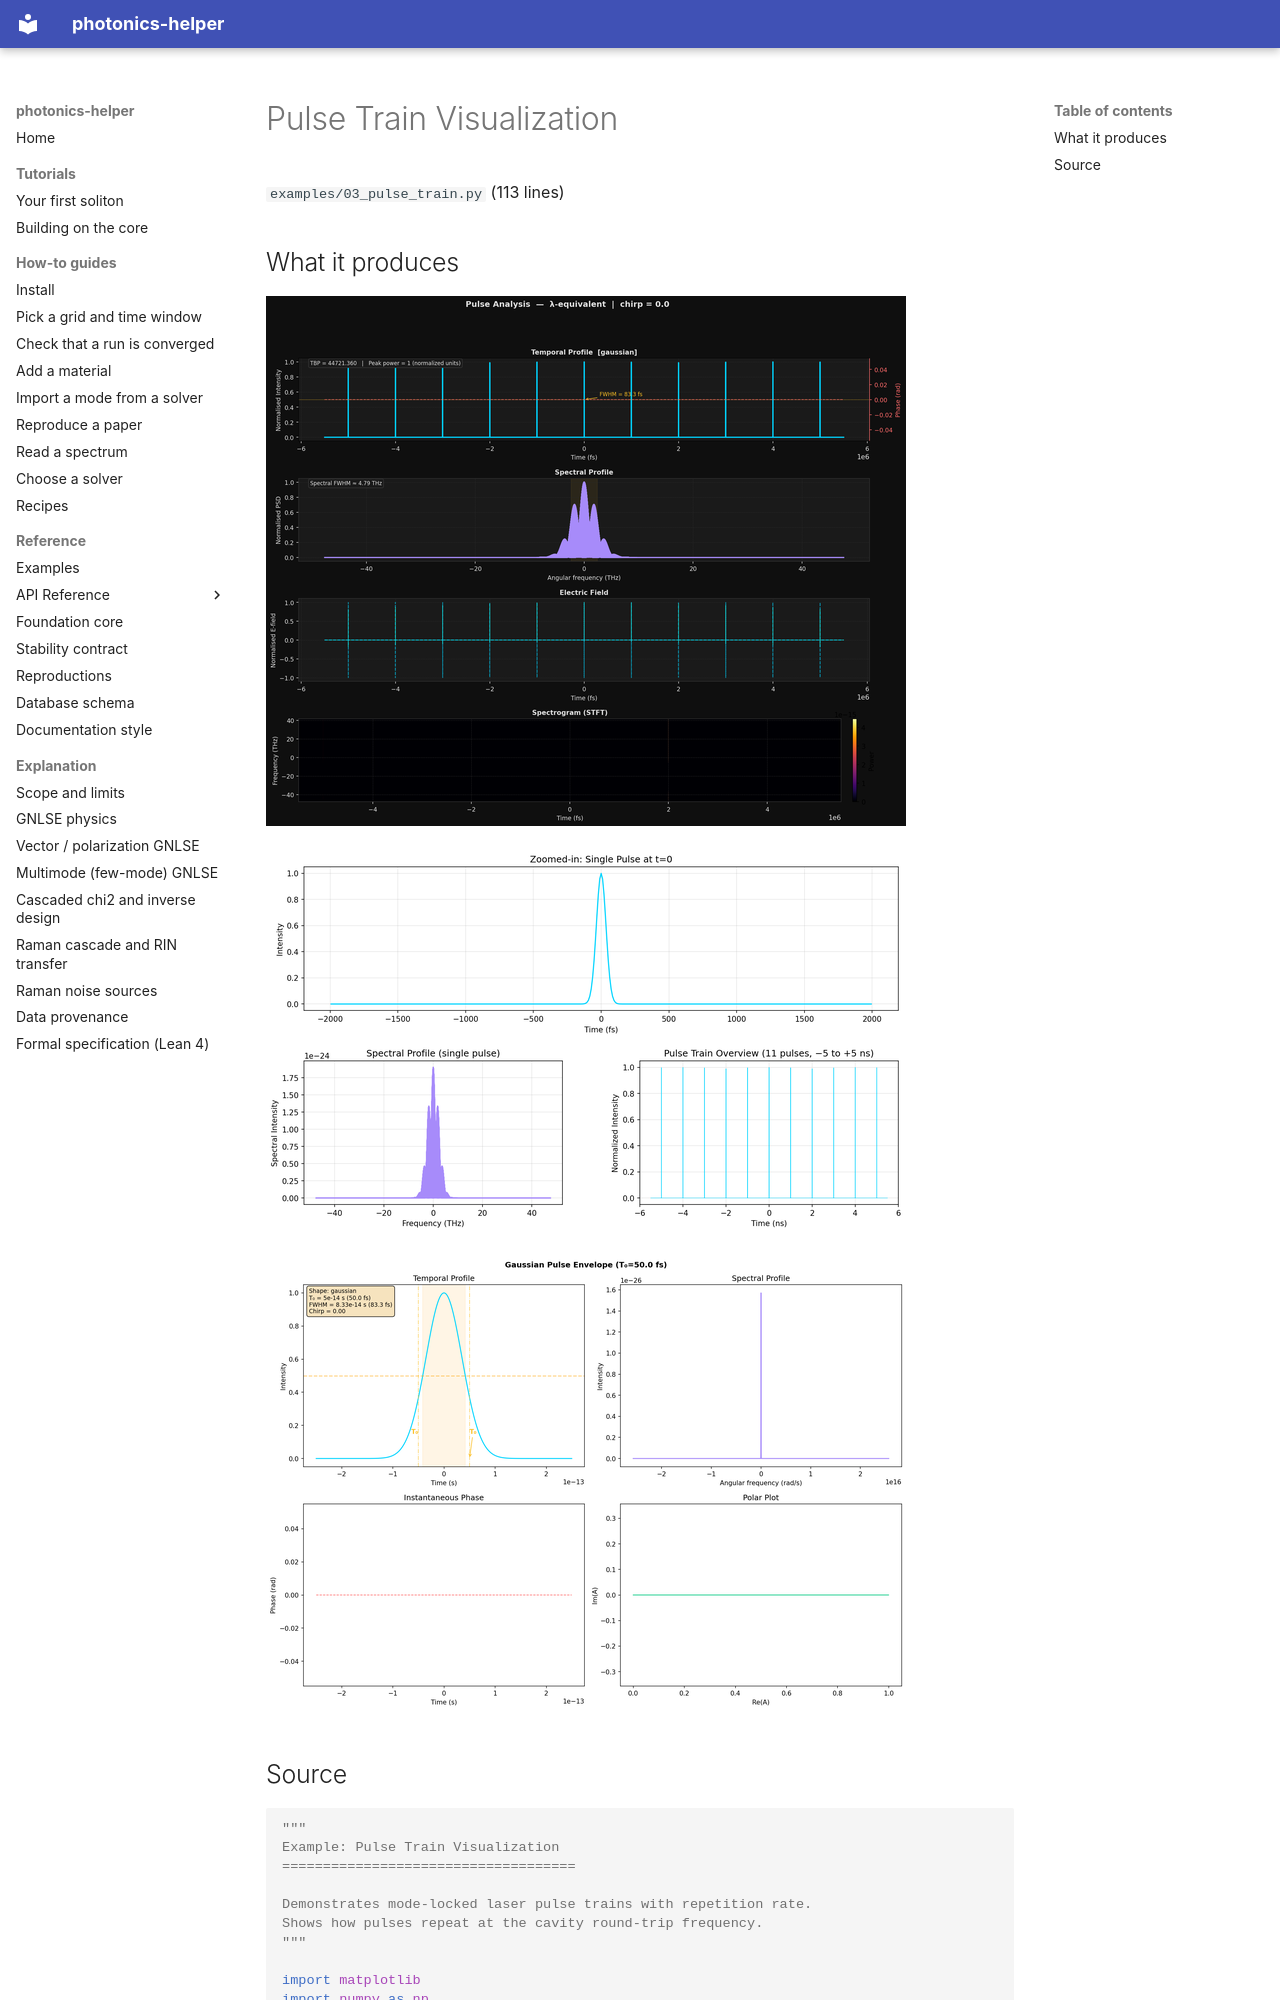

repository: hitaishi2222/photonics_helper · page: examples/03_pulse_train/index.html · generator: mkdocs

---
quadrant: reference
---

# Pulse Train Visualization

`examples/03_pulse_train.py` (113 lines)

## What it produces

![pulse_train_matplotlib.png](img/pulse_train_matplotlib.png)

![pulse_train_zoom.png](img/pulse_train_zoom.png)

![single_pulse_comparison.png](img/single_pulse_comparison.png)
